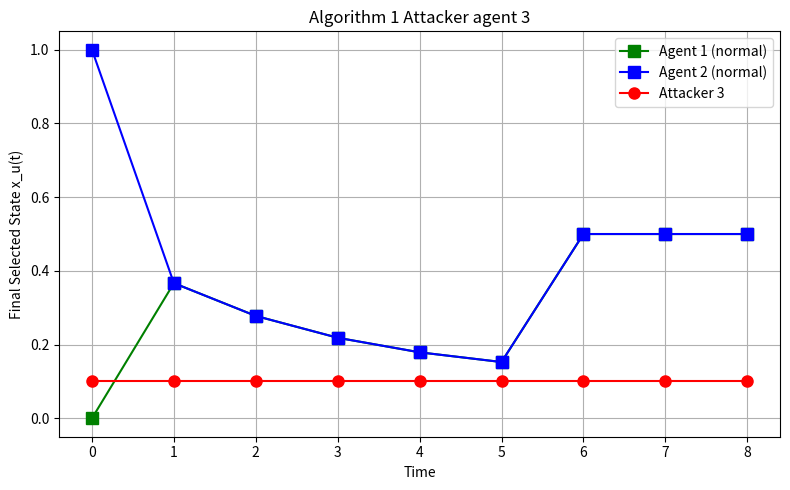

Source code (Python):
import numpy as np
import matplotlib.pyplot as plt
import itertools

T = 8             
f = 1              
epsilon = 0.05     
all_agents = [1, 2, 3]
attackers = {3}
x_init = {1: 0.0, 2: 1.0, 3: 0.1}

def attacked_value(agent, t):
    """Attacked node (3) always broadcasts 0.1, for all subsets."""
    if agent in attackers:
        return 0.1
    else:
        return None


F_subsets = []
for size in range(f+1):
    for subset in itertools.combinations(all_agents, size):
        F_subsets.append(frozenset(subset))
F_subsets = sorted(F_subsets, key=lambda s: len(s))
print("Candidate Subsets F:", F_subsets)
subset_index = {S: i for i, S in enumerate(F_subsets)}


c = {u: {} for u in all_agents}
for u in all_agents:
    c[u][0] = [x_init[u]] * len(F_subsets)

# x_values[u][t] will store the final selected state for agent u at time t.
x_values = {u: [x_init[u]] for u in all_agents}
adjacency = {u: all_agents.copy() for u in all_agents}


# Parallel Consensus Updates (Step 2)
def consensus_candidate(u, t, S):
    """
    Return c_u^(t+1)[S] by averaging c_v^(t)[S] for v in adjacency[u]\S.
    If u is attacked, always return 0.1.
    """
    if u in attackers:
        return 0.1
    excluded = S
    included_agents = [v for v in adjacency[u] if v not in excluded]
    vals = [c[v][t][subset_index[S]] for v in included_agents]
    if len(vals) == 0:
        return c[u][t][subset_index[S]]
    return np.mean(vals)

# -----------------------------
# Selection Step (Step 3)
# -----------------------------
def select_state(u, t):
    """
    For a normal agent:
      - Print the candidate difference for every candidate subset S (even those that exclude u).
      - Then, among the candidates that do NOT exclude u, if exactly one candidate has an
        absolute difference from the full candidate (S = ∅) >= epsilon, return that candidate's value.
      - Otherwise, return the full candidate.
    For an attacked agent, always return 0.1.
    """
    if u in attackers:
        return 0.1
    val_full = c[u][t][0]
    for idx, S in enumerate(F_subsets):
        cand_val = c[u][t][idx]
        diff = abs(cand_val - val_full)
        print(f"Agent {u} at t={t}: For candidate S={S}, candidate = {cand_val:.2f}, full = {val_full:.2f}, diff = {diff:.2f}")
    
    valid_candidates = []
    for idx, S in enumerate(F_subsets):
        diff = abs(c[u][t][idx] - val_full)
        if diff > epsilon: 
            valid_candidates.append(idx)
    
    if len(valid_candidates) == 1:
        print(f"Agent {u} at t={t}: Unique valid candidate found: {F_subsets[valid_candidates[0]]}")
        return c[u][t][ valid_candidates[0] ]
    else:
        print(f"Agent {u} at t={t}: No unique valid candidate, using full candidate")
        return val_full

# -----------------------------
# Main Simulation Loop
# -----------------------------
for t in range(T):
    for u in all_agents:
        c[u][t+1] = [None] * len(F_subsets)
    for u in all_agents:
        for S in F_subsets:
            idxS = subset_index[S]
            c[u][t+1][idxS] = consensus_candidate(u, t, S)
    
    print(f"\nTime t={t+1}:")
    for u in all_agents:
        cand_str = ", ".join([f"{(val):.2f}" for val in c[u][t+1]])
        print(f"  Agent {u} candidate vector: [{cand_str}]")
    
    for u in all_agents:
        x_next = select_state(u, t+1)
        x_values[u].append(x_next)
    
    print(f"  Final selected states at t={t+1}:")
    for u in all_agents:
        print(f"    Agent {u}: x = {(x_values[u][-1]):.2f}")


time_axis = np.arange(T+1)
plt.figure(figsize=(8,5))
colors = {1:'g', 2:'b', 3:'r'}
markers = {1:'s', 2:'s', 3:'o'}

for u in all_agents:
    if u in attackers:
        lbl = f'Attacker {u}'
    else:
        lbl = f'Agent {u} (normal)'
    plt.plot(time_axis, [(x) for x in x_values[u]], marker=markers[u], color=colors[u],
             linestyle='-', label=lbl, markersize=8)

plt.xlabel("Time")
plt.ylabel("Final Selected State x_u(t)")
plt.title("Algorithm 1 Attacker agent 3")
plt.grid(True)
plt.legend()
plt.tight_layout()
plt.show()
